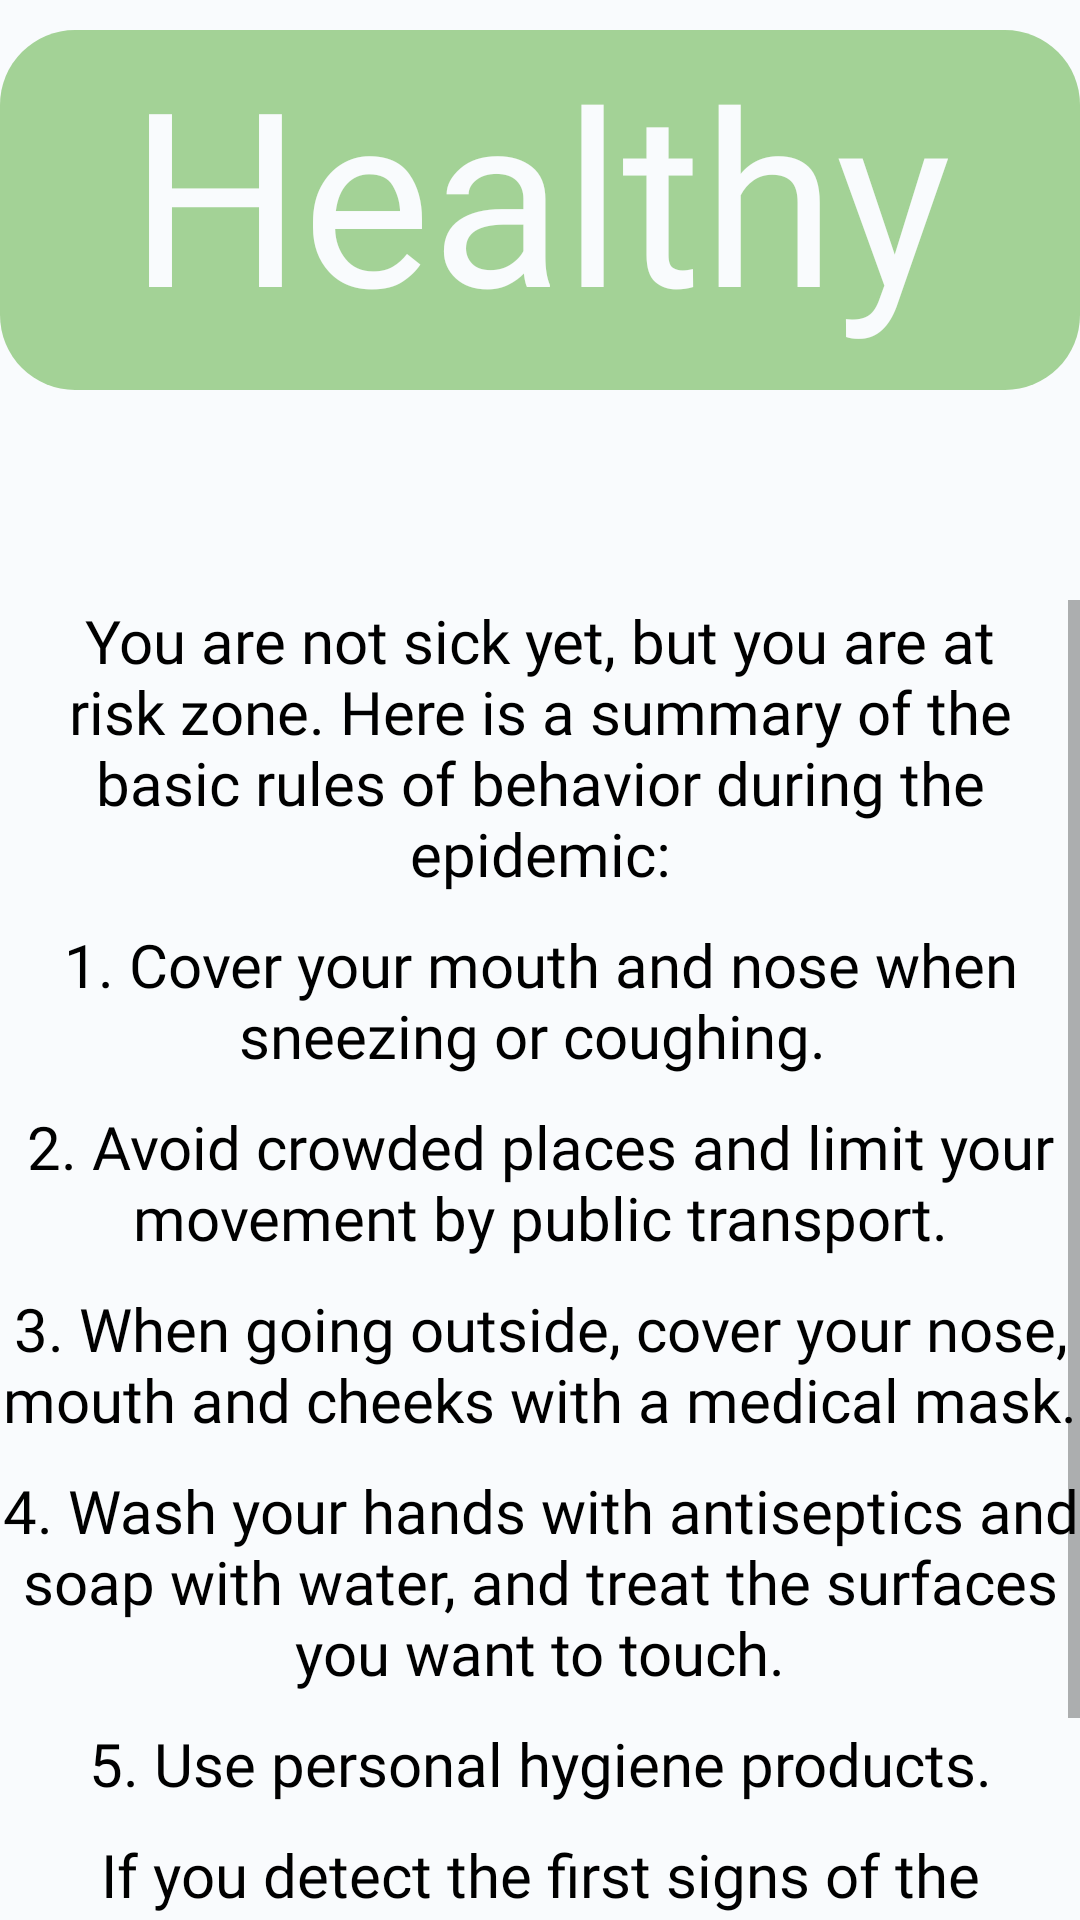

The Android layout XML behind this screen, and the referenced resources:
<!-- AndroidManifest.xml: application theme AppTheme -->
<!-- res/layout/activity_home.xml -->
<?xml version="1.0" encoding="utf-8"?>
<RelativeLayout xmlns:android="http://schemas.android.com/apk/res/android"
    xmlns:app="http://schemas.android.com/apk/res-auto"
    xmlns:tools="http://schemas.android.com/tools"
    android:layout_margin="6dp"
    android:layout_width="match_parent"
    android:layout_height="match_parent"
    android:background="@color/colorBackgroundWhite"
    android:id="@+id/relativeHomeLayout"
    android:orientation="vertical"
    tools:context=".HomeActivity">

    <Button
        android:id="@+id/map_button"
        android:layout_marginTop="10dp"
        android:layout_marginBottom="10dp"
        android:layout_below="@id/status_text_view"
        android:layout_width="325dp"
        android:background="@drawable/map_button_style"
        android:layout_centerHorizontal="true"
        android:layout_height="50dp"
        android:drawableTop="@drawable/map_icon_button" />

    <TextView
        android:id="@+id/status_text_view"
        android:layout_width="match_parent"
        android:layout_height="120dp"
        android:layout_marginTop="10dp"
        android:background="@drawable/status_background_style"
        android:text="@string/status_negative"
        android:textAlignment="center"
        android:textAllCaps="false"
        android:textSize="81sp"
        android:fontFamily="@font/joseph"
        android:textColor="@color/colorBackgroundWhite"
        android:layout_centerHorizontal="true"/>

    <ScrollView
        android:id="@+id/scroll_view"
        android:layout_width="wrap_content"
        android:layout_height="wrap_content"
        android:layout_below="@id/map_button">

        <LinearLayout
            android:layout_width="wrap_content"
            android:layout_height="wrap_content"
            android:orientation="vertical">

            <TextView
                android:id="@+id/instructions_start"
                android:layout_width="match_parent"
                android:layout_height="wrap_content"
                android:textColor="@color/colorBlack"
                android:fontFamily="@font/joseph"
                android:text="@string/instructions_start"
                android:paddingLeft="10dp"
                android:paddingRight="10dp"
                android:paddingBottom="10dp"
                android:textSize="20sp"
                android:textAlignment="center"/>

            <TextView
                android:id="@+id/instructions_first"
                android:layout_width="match_parent"
                android:layout_height="wrap_content"
                android:textColor="@color/colorBlack"
                android:fontFamily="@font/joseph"
                android:text="@string/instructions_first"
                android:paddingBottom="10dp"
                android:textSize="20sp"
                android:textAlignment="center"/>

            <TextView
                android:id="@+id/instructions_second"
                android:layout_width="match_parent"
                android:layout_height="wrap_content"
                android:textColor="@color/colorBlack"
                android:fontFamily="@font/joseph"
                android:text="@string/instructions_second"
                android:paddingBottom="10dp"
                android:textSize="20sp"
                android:textAlignment="center"/>

            <TextView
                android:id="@+id/instructions_third"
                android:layout_width="match_parent"
                android:layout_height="wrap_content"
                android:textColor="@color/colorBlack"
                android:fontFamily="@font/joseph"
                android:text="@string/instructions_third"
                android:paddingBottom="10dp"
                android:textSize="20sp"
                android:textAlignment="center"/>

            <TextView
                android:id="@+id/instructions_fourth"
                android:layout_width="match_parent"
                android:layout_height="wrap_content"
                android:textColor="@color/colorBlack"
                android:fontFamily="@font/joseph"
                android:text="@string/instructions_fourth"
                android:paddingBottom="10dp"
                android:textSize="20sp"
                android:textAlignment="center"/>

            <TextView
                android:id="@+id/instructions_five"
                android:layout_width="match_parent"
                android:layout_height="wrap_content"
                android:paddingBottom="10dp"
                android:textColor="@color/colorBlack"
                android:fontFamily="@font/joseph"
                android:text="@string/instructions_five"
                android:textSize="20sp"
                android:textAlignment="center"/>

            <TextView
                android:id="@+id/instructions_end"
                android:layout_width="match_parent"
                android:layout_height="wrap_content"
                android:textColor="@color/colorBlack"
                android:fontFamily="@font/joseph"
                android:text="@string/instructions_end"
                android:paddingBottom="10dp"
                android:textSize="20sp"
                android:textAlignment="center"/>

        </LinearLayout>

    </ScrollView>


</RelativeLayout>
<!-- resources referenced by this layout -->
<resources>
  <color name="colorBackgroundWhite">#f9fbfd</color>
  <color name="colorBlack">#000000</color>
  <!-- drawable map_button_style (drawable) -->
  <?xml version="1.0" encoding="utf-8"?>
  <shape xmlns:android = "http://schemas.android.com/apk/res/android"
      android:shape="rectangle">
  
      <solid
          android:color="@color/colorGlobalBlue"/>
  
      <stroke
          android:color="#000000"
          android:width="0dp"/>
  
      <corners
          android:radius="80dp"/>
  </shape>
  <!-- drawable map_icon_button (drawable) -->
  <vector android:autoMirrored="true" android:height="50dp"
      android:tint="#f9fbfd" android:viewportHeight="24.0"
      android:viewportWidth="24.0" android:width="50dp" xmlns:android="http://schemas.android.com/apk/res/android">
      <path android:fillColor="#2279ff" android:pathData="M11.99,2C6.47,2 2,6.48 2,12s4.47,10 9.99,10C17.52,22 22,17.52 22,12S17.52,2 11.99,2zM18.92,8h-2.95c-0.32,-1.25 -0.78,-2.45 -1.38,-3.56 1.84,0.63 3.37,1.91 4.33,3.56zM12,4.04c0.83,1.2 1.48,2.53 1.91,3.96h-3.82c0.43,-1.43 1.08,-2.76 1.91,-3.96zM4.26,14C4.1,13.36 4,12.69 4,12s0.1,-1.36 0.26,-2h3.38c-0.08,0.66 -0.14,1.32 -0.14,2 0,0.68 0.06,1.34 0.14,2L4.26,14zM5.08,16h2.95c0.32,1.25 0.78,2.45 1.38,3.56 -1.84,-0.63 -3.37,-1.9 -4.33,-3.56zM8.03,8L5.08,8c0.96,-1.66 2.49,-2.93 4.33,-3.56C8.81,5.55 8.35,6.75 8.03,8zM12,19.96c-0.83,-1.2 -1.48,-2.53 -1.91,-3.96h3.82c-0.43,1.43 -1.08,2.76 -1.91,3.96zM14.34,14L9.66,14c-0.09,-0.66 -0.16,-1.32 -0.16,-2 0,-0.68 0.07,-1.35 0.16,-2h4.68c0.09,0.65 0.16,1.32 0.16,2 0,0.68 -0.07,1.34 -0.16,2zM14.59,19.56c0.6,-1.11 1.06,-2.31 1.38,-3.56h2.95c-0.96,1.65 -2.49,2.93 -4.33,3.56zM16.36,14c0.08,-0.66 0.14,-1.32 0.14,-2 0,-0.68 -0.06,-1.34 -0.14,-2h3.38c0.16,0.64 0.26,1.31 0.26,2s-0.1,1.36 -0.26,2h-3.38z"/>
  </vector>
  <!-- drawable status_background_style (drawable) -->
  <?xml version="1.0" encoding="utf-8"?>
  <shape xmlns:android = "http://schemas.android.com/apk/res/android"
      android:shape="rectangle">
  
      <solid
          android:color="@color/colorStatusGreen"/>
  
      <stroke
          android:color="#000000"
          android:width="0dp"/>
  
      <corners
          android:radius="25dp"/>
  </shape>
  <string name="instructions_end">If you detect the first signs of the disease, such as a dry cough and a high temperature, seek medical help, first observing the self-isolation mode.</string>
  <string name="instructions_first">"1. Cover your mouth and nose when sneezing or coughing. "</string>
  <string name="instructions_five">5. Use personal hygiene products.</string>
  <string name="instructions_fourth">4. Wash your hands with antiseptics and soap with water, and treat the surfaces you want to touch.</string>
  <string name="instructions_second">2. Avoid crowded places and limit your movement by public transport.</string>
  <string name="instructions_start">You are not sick yet, but you are at risk zone. Here is a summary of the basic rules of behavior during the epidemic:</string>
  <string name="instructions_third">3. When going outside, cover your nose, mouth and cheeks with a medical mask.</string>
  <string name="status_negative">Healthy</string>
  <style name="AppTheme" parent="Theme.AppCompat.Light.NoActionBar">
          
          <item name="colorPrimary">@color/colorOrangeDetect</item>
          <item name="colorPrimaryDark">@color/colorOrangeDetect</item>
          <item name="colorAccent">@color/colorOrangeDetect</item>
      </style>
  <color name="colorStatusGreen">#a3d296</color>
  <color name="colorOrangeDetect">#ffc000</color>
</resources>
